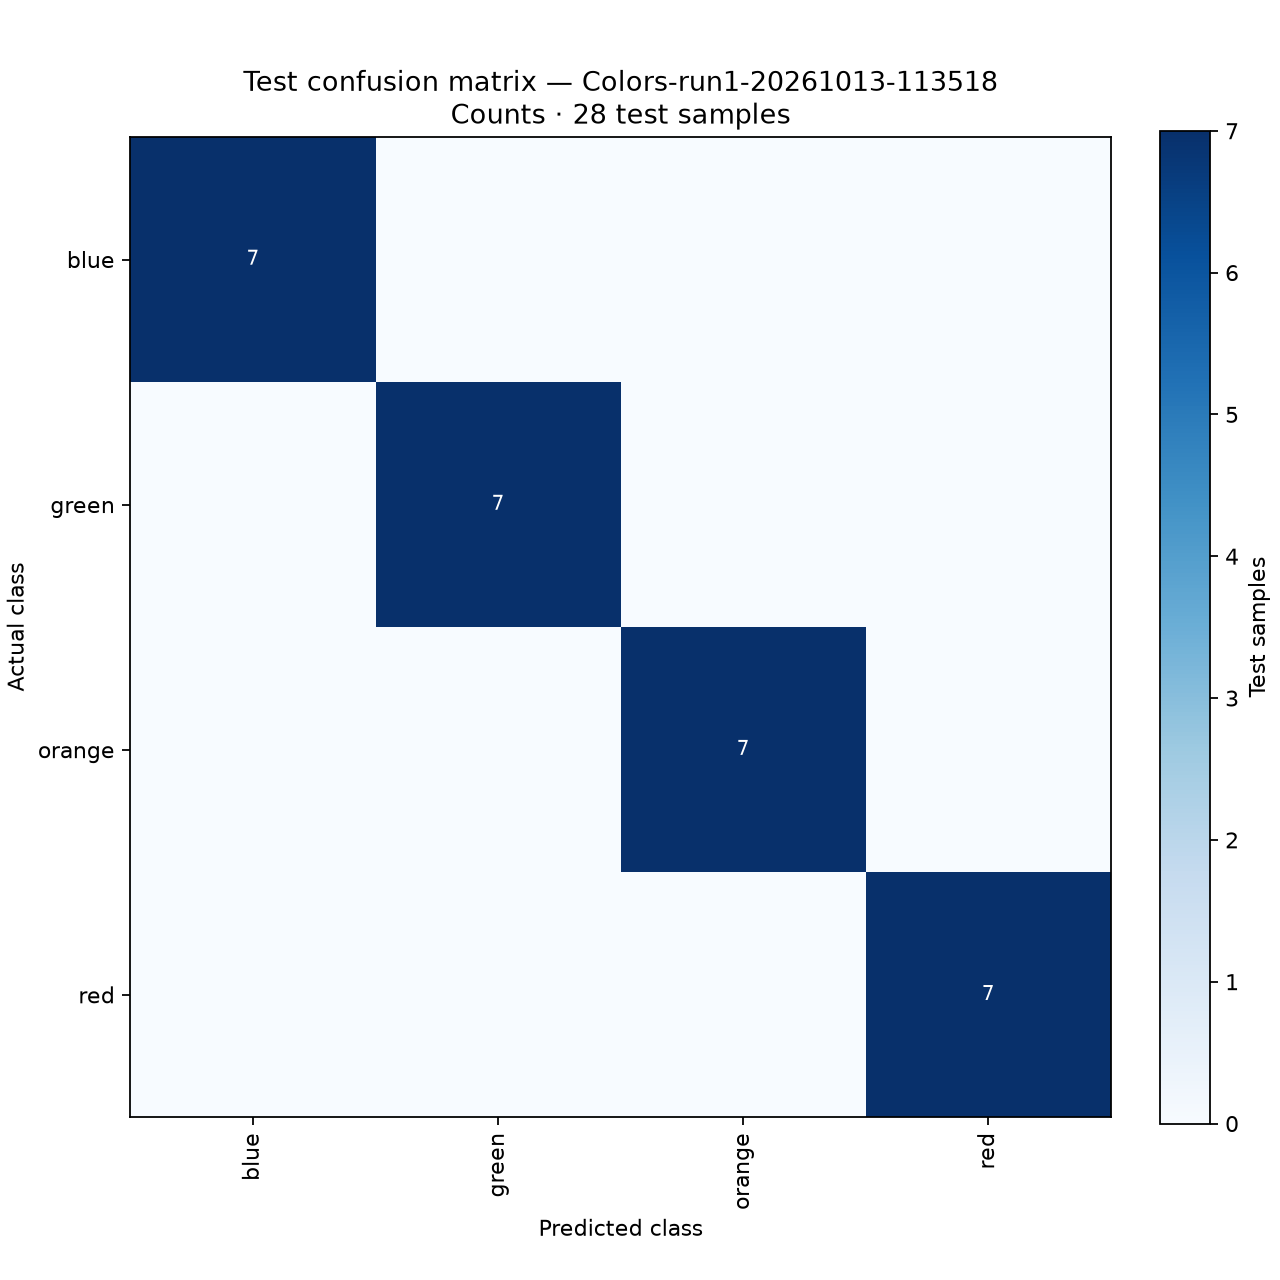

The table this chart was drawn from, first rows:
Actual / Predicted, blue, green, orange, red
blue, 7, 0, 0, 0
green, 0, 7, 0, 0
orange, 0, 0, 7, 0
red, 0, 0, 0, 7
